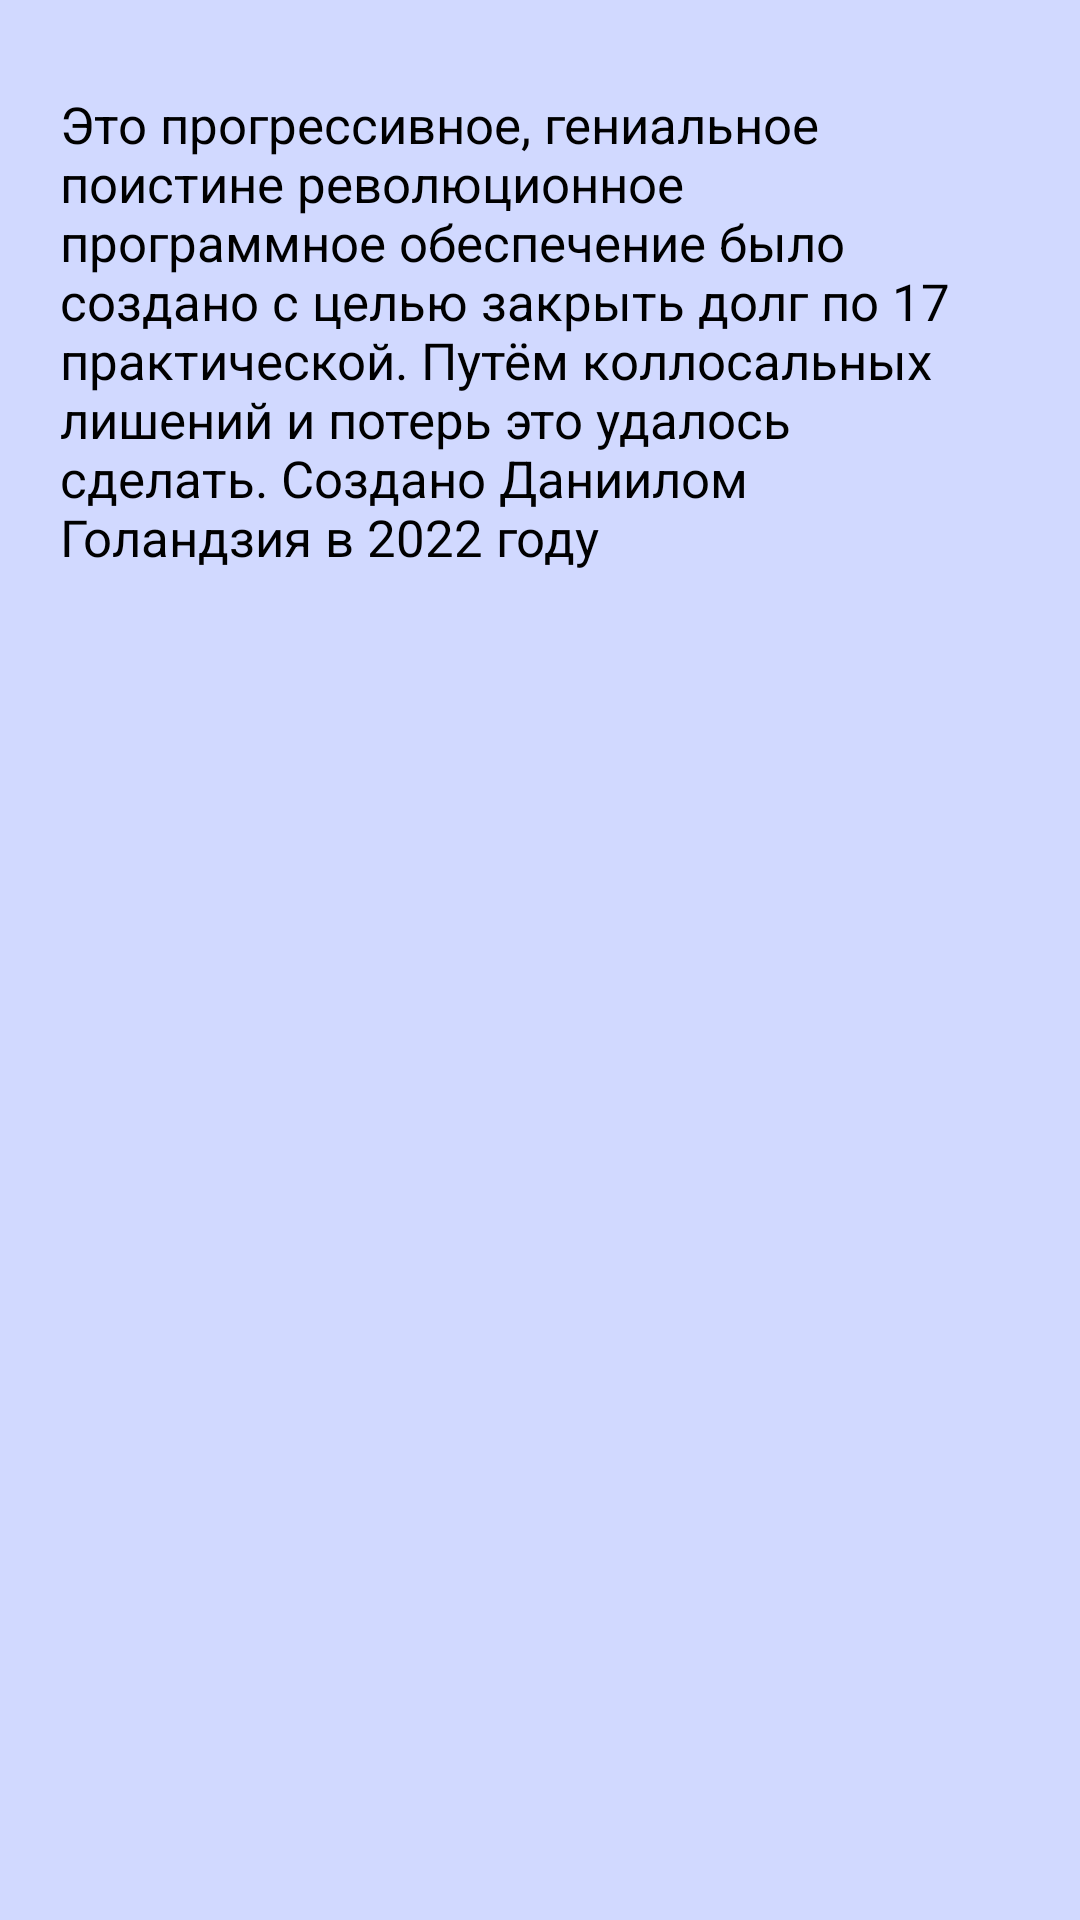

This screen was rendered from an Android layout file. Write that file and the resources it references.
<!-- AndroidManifest.xml: application theme MyTheme_Dark -->
<!-- res/layout/activity_about_program.xml -->
<?xml version="1.0" encoding="utf-8"?>
<androidx.constraintlayout.widget.ConstraintLayout xmlns:android="http://schemas.android.com/apk/res/android"
    xmlns:app="http://schemas.android.com/apk/res-auto"
    xmlns:tools="http://schemas.android.com/tools"
    android:layout_width="match_parent"
    android:layout_height="match_parent"
    tools:context=".AboutProgramActivity">

    <TextView
        android:id="@+id/textView"
        android:layout_width="300dp"
        android:layout_height="wrap_content"
        android:layout_marginStart="20dp"
        android:layout_marginTop="30dp"
        android:text="@string/about_program"
        android:textSize="17sp"
        app:layout_constraintStart_toStartOf="parent"
        app:layout_constraintTop_toTopOf="parent" />
</androidx.constraintlayout.widget.ConstraintLayout>
<!-- resources referenced by this layout -->
<resources>
  <string name="about_program">
          Это прогрессивное, гениальное поистине революционное программное обеспечение было создано с целью закрыть долг по 17 практической.
          Путём коллосальных лишений и потерь это удалось сделать.
          Создано Даниилом Голандзия в 2022 году</string>
  <style name="MyTheme_Dark" parent="Theme.AppCompat.Light">
          <item name="colorPrimaryDark">#6f79a8</item>
          <item name="colorPrimary">#9fa8da</item>
          <item name="colorOnPrimary">#000000</item>
          <item name="colorSecondary">#9fa8da</item>
          <item name="colorOnSecondary">#000000</item>
          <item name="android:windowBackground">#d1d9ff</item>
          <item name="android:statusBarColor">#6f79a8</item>
          <item name="android:textColor">#000000</item>
      </style>
</resources>
